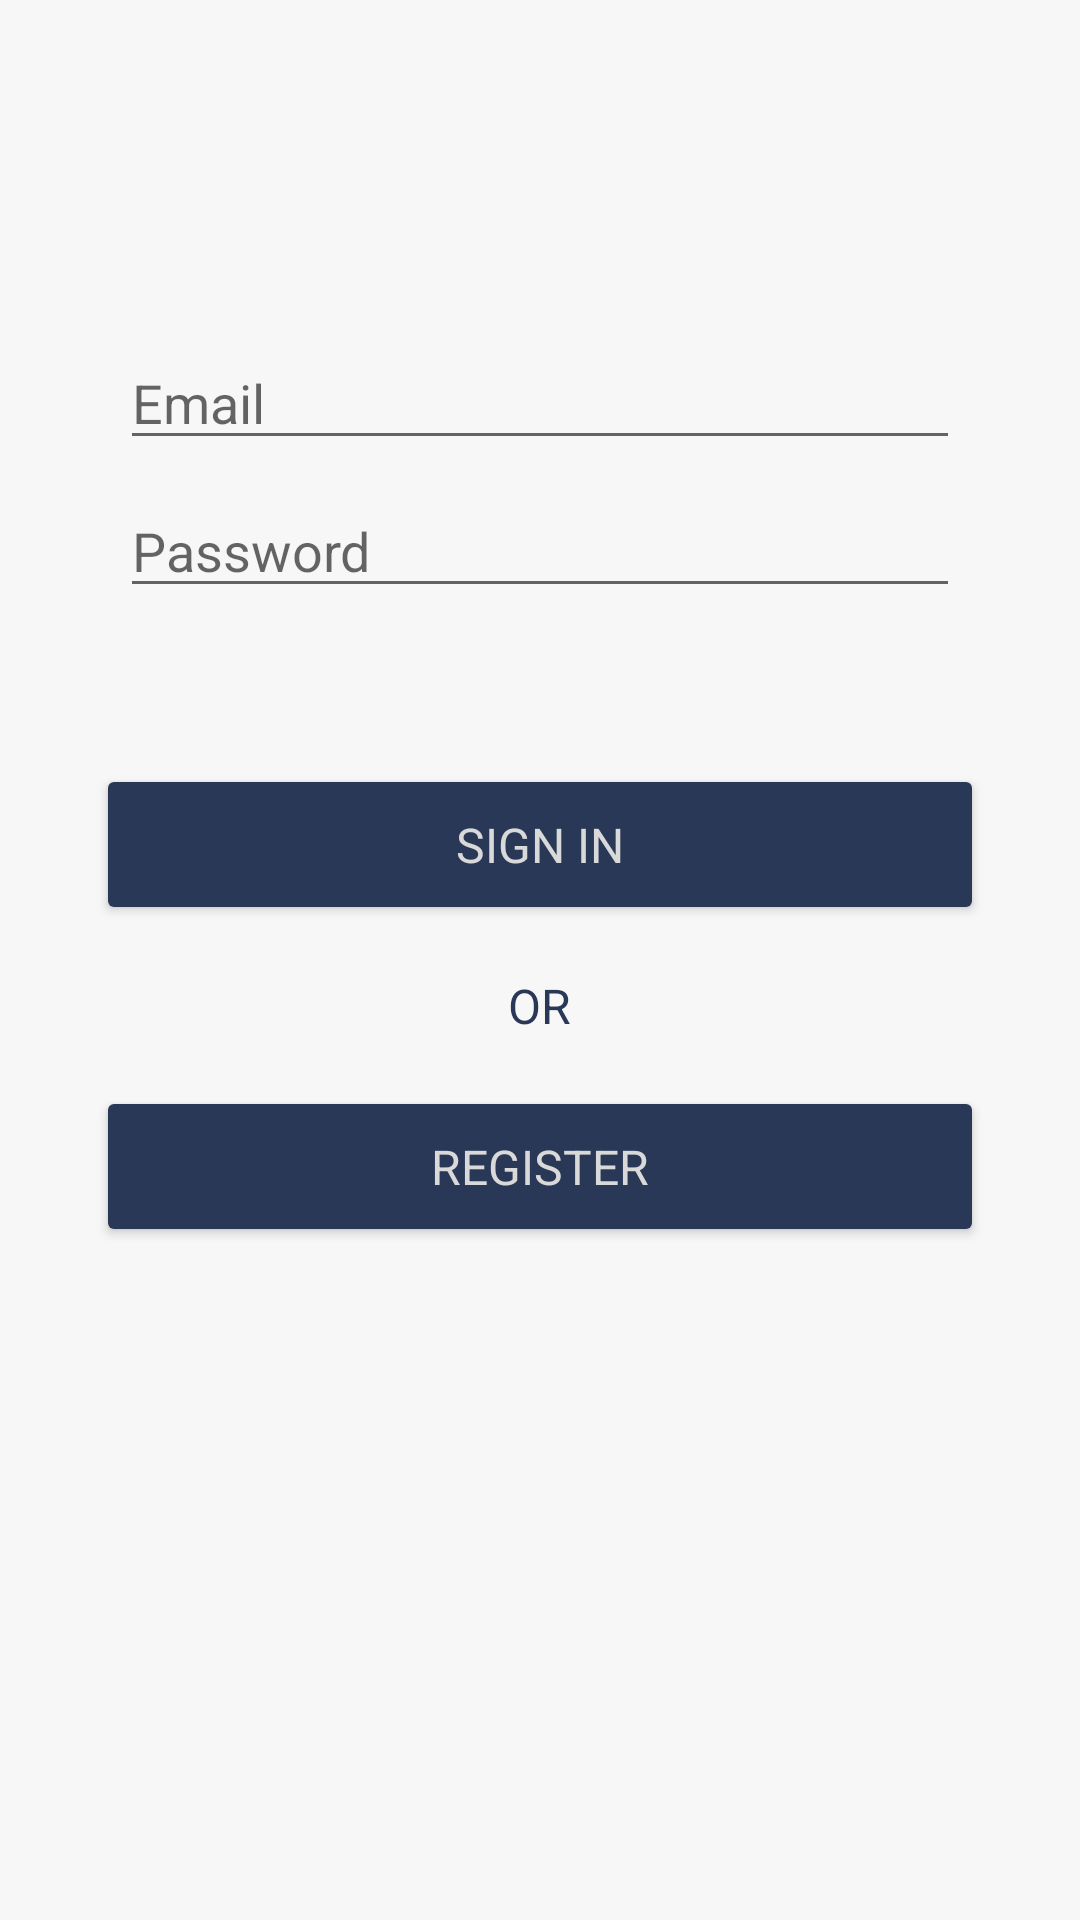

This screen was rendered from an Android layout file. Write that file and the resources it references.
<!-- AndroidManifest.xml: application theme Theme.AirQuality -->
<!-- res/layout/fragment_login.xml -->
<?xml version="1.0" encoding="utf-8"?>
<androidx.constraintlayout.widget.ConstraintLayout xmlns:android="http://schemas.android.com/apk/res/android"
    xmlns:app="http://schemas.android.com/apk/res-auto"
    xmlns:tools="http://schemas.android.com/tools"
    android:id="@+id/container"
    android:layout_width="match_parent"
    android:layout_height="match_parent"
    android:background="@color/colorFillBackground"
    android:paddingLeft="@dimen/fragment_horizontal_margin"
    android:paddingTop="@dimen/fragment_vertical_margin"
    android:paddingRight="@dimen/fragment_horizontal_margin"
    android:paddingBottom="@dimen/fragment_vertical_margin"
    tools:context=".ui.home.login.LoginFragment">

    <EditText
        android:id="@+id/username"
        android:layout_width="0dp"
        android:layout_height="wrap_content"
        android:layout_marginStart="24dp"
        android:layout_marginTop="96dp"
        android:layout_marginEnd="24dp"
        android:autofillHints="@string/prompt_email"
        android:hint="@string/prompt_email"
        android:inputType="textEmailAddress"
        android:selectAllOnFocus="true"
        app:layout_constraintEnd_toEndOf="parent"
        app:layout_constraintStart_toStartOf="parent"
        app:layout_constraintTop_toTopOf="parent" />

    <EditText
        android:id="@+id/password"
        android:layout_width="0dp"
        android:layout_height="wrap_content"
        android:layout_marginStart="24dp"
        android:layout_marginTop="8dp"
        android:layout_marginEnd="24dp"
        android:autofillHints="@string/prompt_password"
        android:hint="@string/prompt_password"
        android:imeActionLabel="@string/action_sign_in_short"
        android:imeOptions="actionDone"
        android:inputType="textPassword"
        android:selectAllOnFocus="true"
        app:layout_constraintEnd_toEndOf="parent"
        app:layout_constraintStart_toStartOf="parent"
        app:layout_constraintTop_toBottomOf="@+id/username" />

    <LinearLayout
        android:id="@+id/buttonsContainer"
        android:layout_width="match_parent"
        android:layout_height="wrap_content"
        android:layout_marginHorizontal="@dimen/dp_16"
        android:orientation="vertical"
        app:layout_constraintBottom_toBottomOf="parent"
        app:layout_constraintEnd_toEndOf="parent"
        app:layout_constraintStart_toStartOf="parent"
        app:layout_constraintTop_toBottomOf="@+id/password"
        app:layout_constraintVertical_bias="0.2">

        <Button
            android:id="@+id/login"
            style="@style/RobotoMedium16sp"
            android:layout_width="match_parent"
            android:layout_height="wrap_content"
            android:layout_marginBottom="@dimen/dp_16"
            android:backgroundTint="@color/colorFill1"
            android:padding="@dimen/dp_16"
            android:text="@string/action_sign_in_short"
            android:textColor="@color/colorFill1Reverse" />

        <TextView
            style="@style/RobotoMedium16sp"
            android:layout_width="wrap_content"
            android:layout_height="wrap_content"
            android:layout_gravity="center"
            android:layout_marginBottom="@dimen/dp_16"
            android:text="@string/or"
            android:textAllCaps="true"
            android:textColor="@color/colorFill1" />

        <Button
            android:id="@+id/register"
            style="@style/RobotoMedium16sp"
            android:layout_width="match_parent"
            android:layout_height="wrap_content"
            android:backgroundTint="@color/colorFill1"
            android:padding="@dimen/dp_16"
            android:text="@string/action_register_short"
            android:textColor="@color/colorFill1Reverse" />

    </LinearLayout>


    <ProgressBar
        android:id="@+id/loading"
        android:layout_width="wrap_content"
        android:layout_height="wrap_content"
        android:layout_gravity="center"
        android:layout_marginStart="32dp"
        android:layout_marginTop="@dimen/dp_64"
        android:layout_marginEnd="32dp"
        android:layout_marginBottom="@dimen/dp_64"
        android:visibility="gone"
        app:layout_constraintBottom_toBottomOf="parent"
        app:layout_constraintEnd_toEndOf="@+id/password"
        app:layout_constraintStart_toStartOf="@+id/password"
        app:layout_constraintTop_toTopOf="parent"
        app:layout_constraintVertical_bias="0.3" />
</androidx.constraintlayout.widget.ConstraintLayout>
<!-- resources referenced by this layout -->
<resources>
  <color name="colorFill1">#2A3857</color>
  <color name="colorFill1Reverse">#D9D9D9</color>
  <color name="colorFillBackground">#F7F7F7</color>
  <dimen name="dp_16">16dp</dimen>
  <dimen name="dp_64">64dp</dimen>
  <dimen name="fragment_horizontal_margin">16dp</dimen>
  <dimen name="fragment_vertical_margin">16dp</dimen>
  <string name="action_register_short">Register</string>
  <string name="action_sign_in_short">Sign in</string>
  <string name="or">Or</string>
  <string name="prompt_email">Email</string>
  <string name="prompt_password">Password</string>
  <style name="RobotoMedium16sp">
          <item name="android:textSize">16sp</item>
          <item name="fontFamily">@font/roboto_medium</item>
          <item name="android:textColor">@color/colorFill1</item>
          <item name="itemTextColor">@color/colorFill1</item>
      </style>
  <style name="Theme.AirQuality" parent="Theme.AppCompat.DayNight.NoActionBar">
          <item name="android:windowBackground">@color/colorSplashScreen</item>
          <item name="android:windowFullscreen">true</item>
          <item name="windowNoTitle">true</item>
          <item name="windowActionBar">false</item>
          <item name="android:windowTranslucentStatus" tools:targetApi="kitkat">true</item>
          
      </style>
  <color name="colorSplashScreen">#FFFFFF</color>
</resources>
